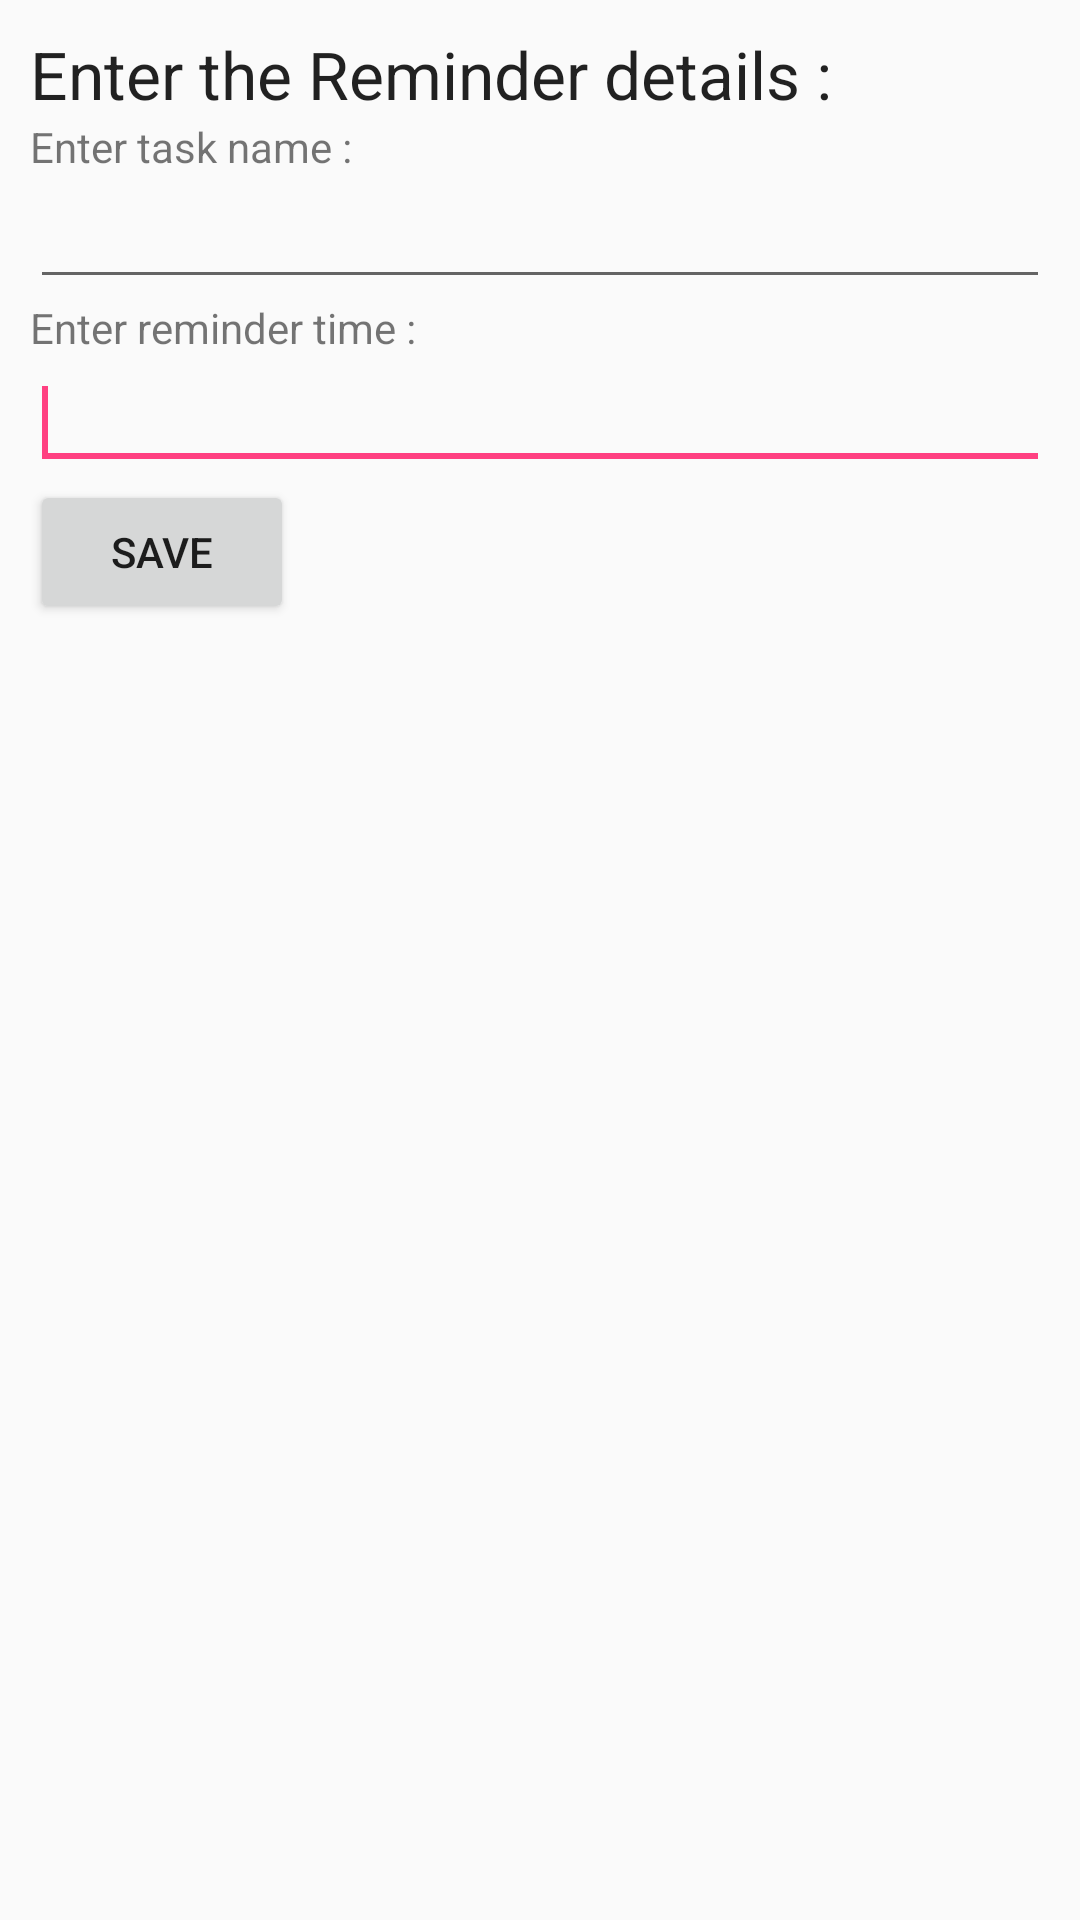

The Android layout XML behind this screen, and the referenced resources:
<!-- AndroidManifest.xml: application theme AppTheme -->
<!-- res/layout/input_dailog.xml -->
<?xml version="1.0" encoding="utf-8"?>
<LinearLayout xmlns:android="http://schemas.android.com/apk/res/android"
    android:id="@+id/layout_root"
    android:layout_width="fill_parent"
    android:layout_height="fill_parent"
    android:orientation="vertical"
    android:padding="10dp" >

    <TextView
        android:id="@+id/textView1"
        android:layout_width="wrap_content"
        android:layout_height="wrap_content"
        android:text="@string/enter_the_remider_details"
        android:textAppearance="?android:attr/textAppearanceLarge" />
    <TextView
        android:layout_width="wrap_content"
        android:layout_height="wrap_content"
        android:text="@string/enter_remider_name"/>
    <EditText
        android:id="@+id/taskName"
        android:layout_width="match_parent"
        android:layout_height="wrap_content" >
        <requestFocus />
    </EditText>
    <TextView
        android:layout_width="wrap_content"
        android:layout_height="wrap_content"
        android:text="@string/enter_reminder_time"/>
    <EditText
        android:id="@+id/taskTime"
        android:inputType="time"
        android:layout_width="match_parent"
        android:layout_height="wrap_content" >
        <requestFocus />
    </EditText>
    <Button
        android:id="@+id/saveButton"
        android:layout_width="wrap_content"
        android:layout_height="wrap_content"
        android:text="SAVE"/>
</LinearLayout>
<!-- resources referenced by this layout -->
<resources>
  <string name="enter_remider_name">Enter task name :</string>
  <string name="enter_reminder_time">Enter reminder time :</string>
  <string name="enter_the_remider_details">Enter the Reminder details :</string>
  <style name="AppTheme" parent="Theme.AppCompat.Light.NoActionBar">
      
      <item name="colorPrimary">#3F51B5</item>
      
      <item name="colorPrimaryDark">#303F9F</item>
      
      <item name="colorAccent">#FF4081</item>
  </style>
</resources>
